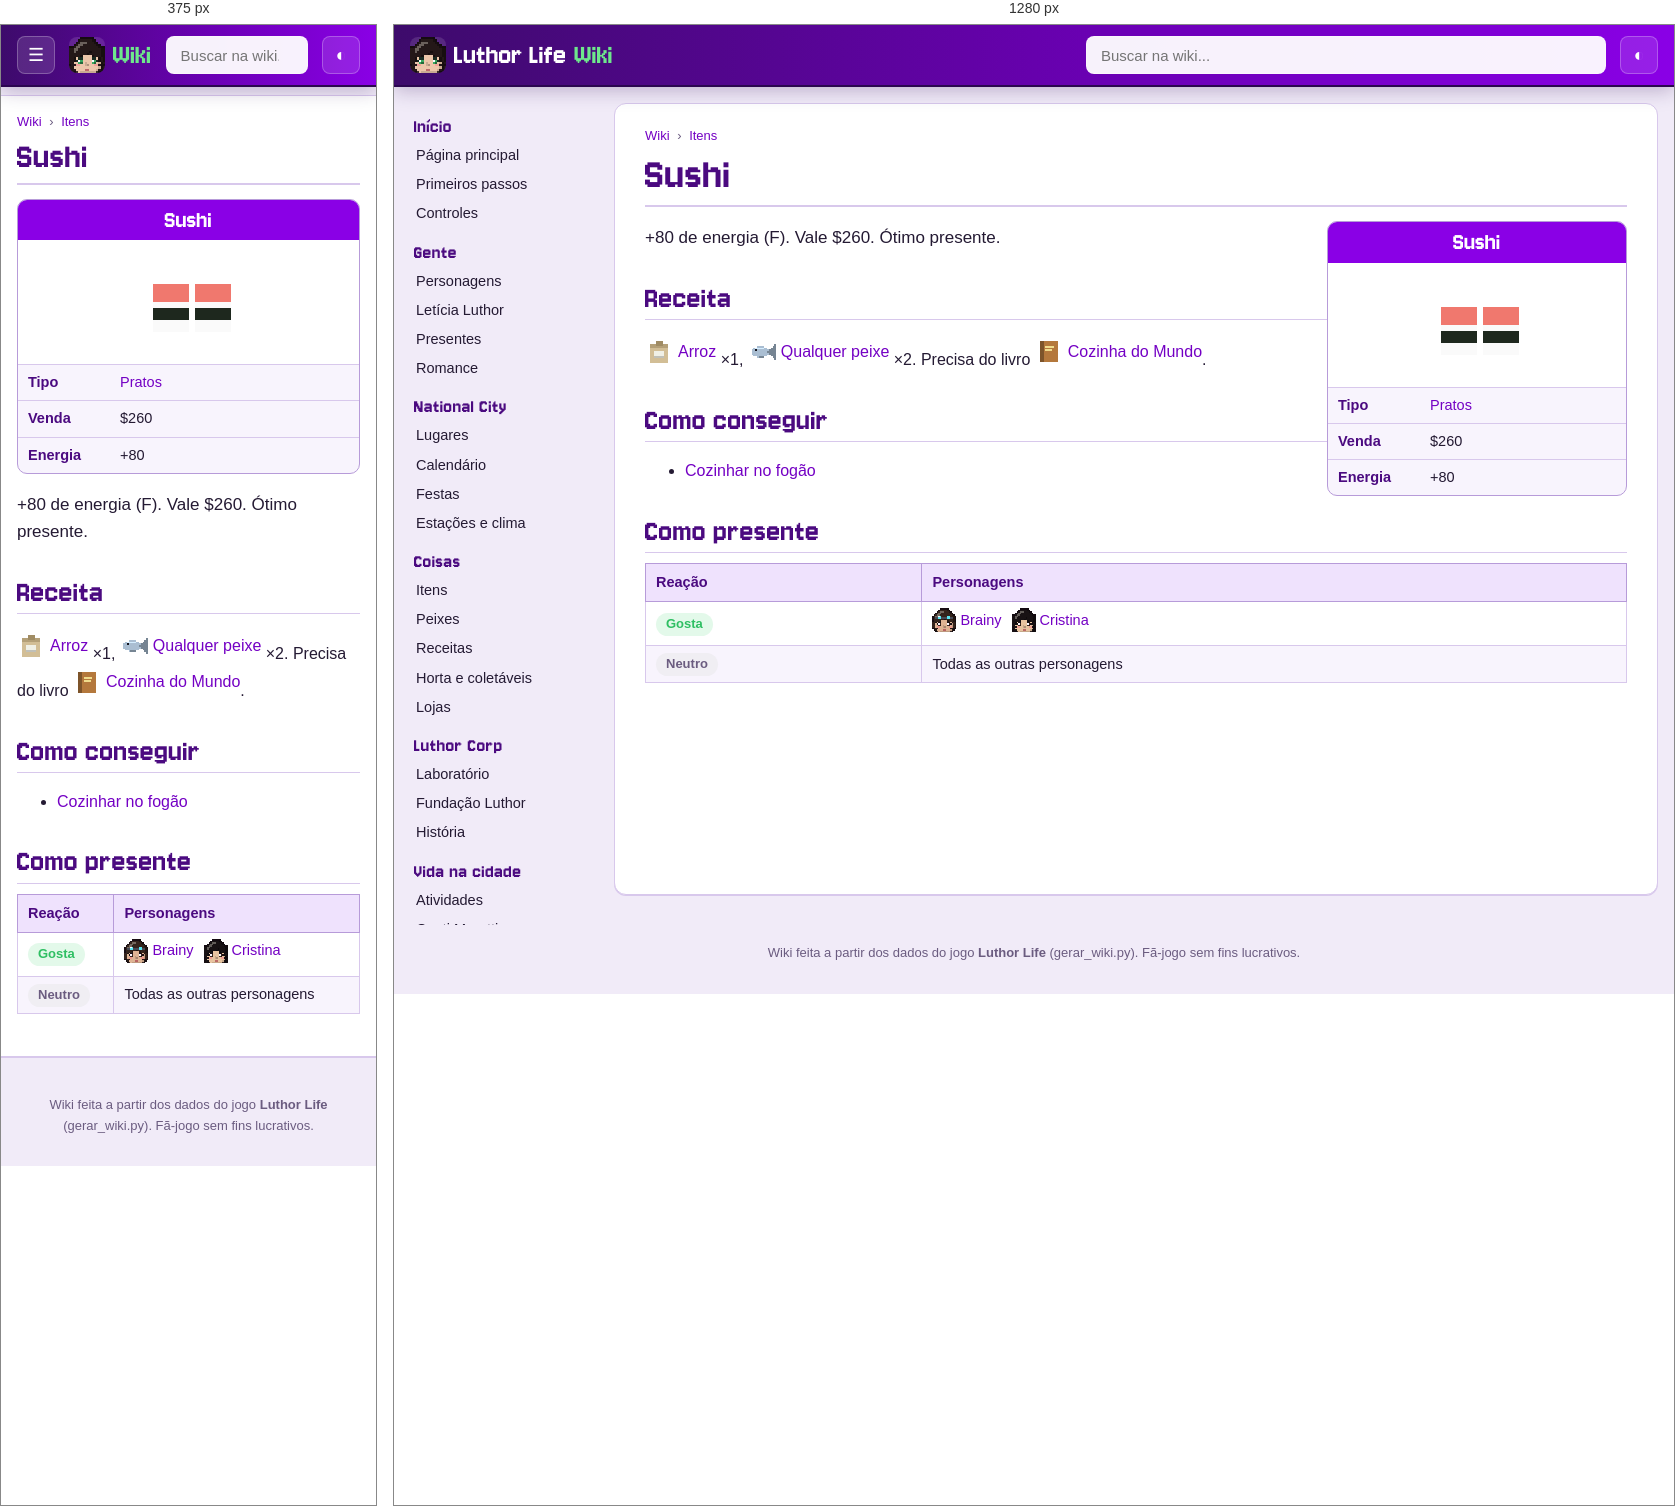
Rendered at 375 px and 1280 px, left to right.

<!-- file: item-sushi.html -->
<!doctype html>
<html lang="pt-BR">
<head>
<meta charset="utf-8">
<meta name="viewport" content="width=device-width, initial-scale=1">
<title>Sushi · Wiki Luthor Life</title>
<meta name="description" content="+80 de energia (F). Vale $260. Ótimo presente.">
<link rel="icon" href="../img/logo.png">
<link rel="preconnect" href="https://fonts.googleapis.com">
<link href="https://fonts.googleapis.com/css2?family=Nunito:wght@400;600;700;800&amp;display=swap" rel="stylesheet">
<link rel="stylesheet" href="wiki.css">
<script>try{var t=localStorage.getItem("wiki-tema");if(t)document.documentElement.dataset.theme=t}catch(e){}</script>
</head>
<body>
<header class="topo">
  <button class="menu" aria-label="Abrir o menu">☰</button>
  <a class="marca" href="index.html"><img src="img/cabecas/leticia.png" alt="" width="32" height="32"><span>Luthor Life</span><em>Wiki</em></a>
  <div class="busca">
    <input type="search" placeholder="Buscar na wiki..." aria-label="Buscar na wiki" autocomplete="off">
    <ul class="resultados" hidden></ul>
  </div>
  <button class="tema" aria-label="Trocar tema claro/escuro">◐</button>
</header>
<div class="corpo">
  <nav class="lateral"><h3>Início</h3><ul><li><a href="index.html">Página principal</a></li><li><a href="guia.html">Primeiros passos</a></li><li><a href="controles.html">Controles</a></li></ul><h3>Gente</h3><ul><li><a href="personagens.html">Personagens</a></li><li><a href="leticia.html">Letícia Luthor</a></li><li><a href="presentes.html">Presentes</a></li><li><a href="romance.html">Romance</a></li></ul><h3>National City</h3><ul><li><a href="lugares.html">Lugares</a></li><li><a href="calendario.html">Calendário</a></li><li><a href="festas.html">Festas</a></li><li><a href="estacoes.html">Estações e clima</a></li></ul><h3>Coisas</h3><ul><li><a href="itens.html">Itens</a></li><li><a href="peixes.html">Peixes</a></li><li><a href="receitas.html">Receitas</a></li><li><a href="horta.html">Horta e coletáveis</a></li><li><a href="lojas.html">Lojas</a></li></ul><h3>Luthor Corp</h3><ul><li><a href="laboratorio.html">Laboratório</a></li><li><a href="fundacao.html">Fundação Luthor</a></li><li><a href="historia.html">História</a></li></ul><h3>Vida na cidade</h3><ul><li><a href="atividades.html">Atividades</a></li><li><a href="hospital.html">Conti Moretti</a></li><li><a href="habilidades.html">Habilidades</a></li><li><a href="conquistas.html">Conquistas</a></li></ul><h3>Ferramentas</h3><ul><li><a href="#" id="aleatoria">Página aleatória</a></li><li><a href="../index.html">Site do jogo</a></li><li><a href="https://github.com/LuthorW/Luthor-Life">Código no GitHub</a></li></ul></nav>
  <main class="artigo">
    <nav class="trilha"><a href="index.html">Wiki</a> <span>›</span> <a href="itens.html">Itens</a></nav>
    <h1>Sushi</h1>
<aside class="infobox coisa"><div class="ib-titulo">Sushi</div><div class="ib-icone"><img class="ico grande" src="img/itens/sushi.png" alt="" width="96" height="96" loading="lazy"></div><table><tr><th>Tipo</th><td><a href="itens.html#dish">Pratos</a></td></tr><tr><th>Venda</th><td>$260</td></tr><tr><th>Energia</th><td>+80</td></tr></table></aside>
<p class="lead">+80 de energia (F). Vale $260. Ótimo presente.</p>
<h2>Receita</h2><p><a class="item" href="item-arroz.html"><img class="ico" src="img/itens/arroz.png" alt="" width="32" height="32" loading="lazy">Arroz</a> ×1, <a class="item" href="peixes.html"><img class="ico" src="img/itens/sardinha.png" alt="" width="32" height="32" loading="lazy">Qualquer peixe</a> ×2. Precisa do livro <a class="item" href="item-livro_mundo.html"><img class="ico" src="img/itens/livro_mundo.png" alt="" width="32" height="32" loading="lazy">Cozinha do Mundo</a>.</p>
<h2>Como conseguir</h2><ul><li><a href="receitas.html">Cozinhar no fogão</a></li></ul>
<h2>Como presente</h2><div class="tabela"><table class="wikitable"><thead><tr><th>Reação</th><th>Personagens</th></tr></thead><tbody><tr><td><span class="gosto like">Gosta</span></td><td><a class="npc" href="brainy.html"><img class="cab" src="img/cabecas/brainy.png" alt="" width="24" height="24" loading="lazy">Brainy</a> <a class="npc" href="yang.html"><img class="cab" src="img/cabecas/yang.png" alt="" width="24" height="24" loading="lazy">Cristina</a></td></tr><tr><td><span class="gosto neutral">Neutro</span></td><td>Todas as outras personagens</td></tr></tbody></table></div>
  </main>
</div>
<footer class="rodape">Wiki feita a partir dos dados do jogo <b>Luthor Life</b> (gerar_wiki.py). Fã-jogo sem fins lucrativos.</footer>
<script src="busca.js"></script>
<script src="wiki.js"></script>
</body>
</html>


/* @media block from wiki.css */
@media (max-width: 900px) {
  .menu { display: block; }
  .marca span { display: none; }
  .lateral {
    position: fixed; top: 60px; left: 0; bottom: 0; z-index: 15; width: 260px; max-height: none;
    background: var(--lateral); border-right: 1px solid var(--linha-forte);
    transform: translateX(-100%); transition: transform .2s;
  }
  body.menu-aberto .lateral { transform: none; box-shadow: 10px 0 30px rgba(0,0,0,.3); }
  .artigo { margin: 10px 0 20px; padding: 16px 16px 26px; border-radius: 0; border-left: 0; border-right: 0; }
  h1 { font-size: 38px; }
  .infobox, .infobox.festa { float: none; width: 100%; margin: 0 0 16px; }
  .infobox .retrato { max-width: 320px; margin: 0 auto; }
  .lugar { flex-direction: column; }
  .lugar .foto { flex: none; width: 100%; }
  .duas, .romances { grid-template-columns: 1fr; }
  .banner { flex-direction: column; }
  .banner img { width: 100%; }
  .calendario { grid-template-columns: repeat(7, minmax(0, 1fr)); gap: 2px; }
  .dia { min-height: 64px; padding: 2px; font-size: 10.5px; }
  .ev .cab { display: none; }
  .ev.semana { display: none; }
}

/* @media block from wiki.css */
@media (min-width: 901px) { .lateral { background: transparent; } }